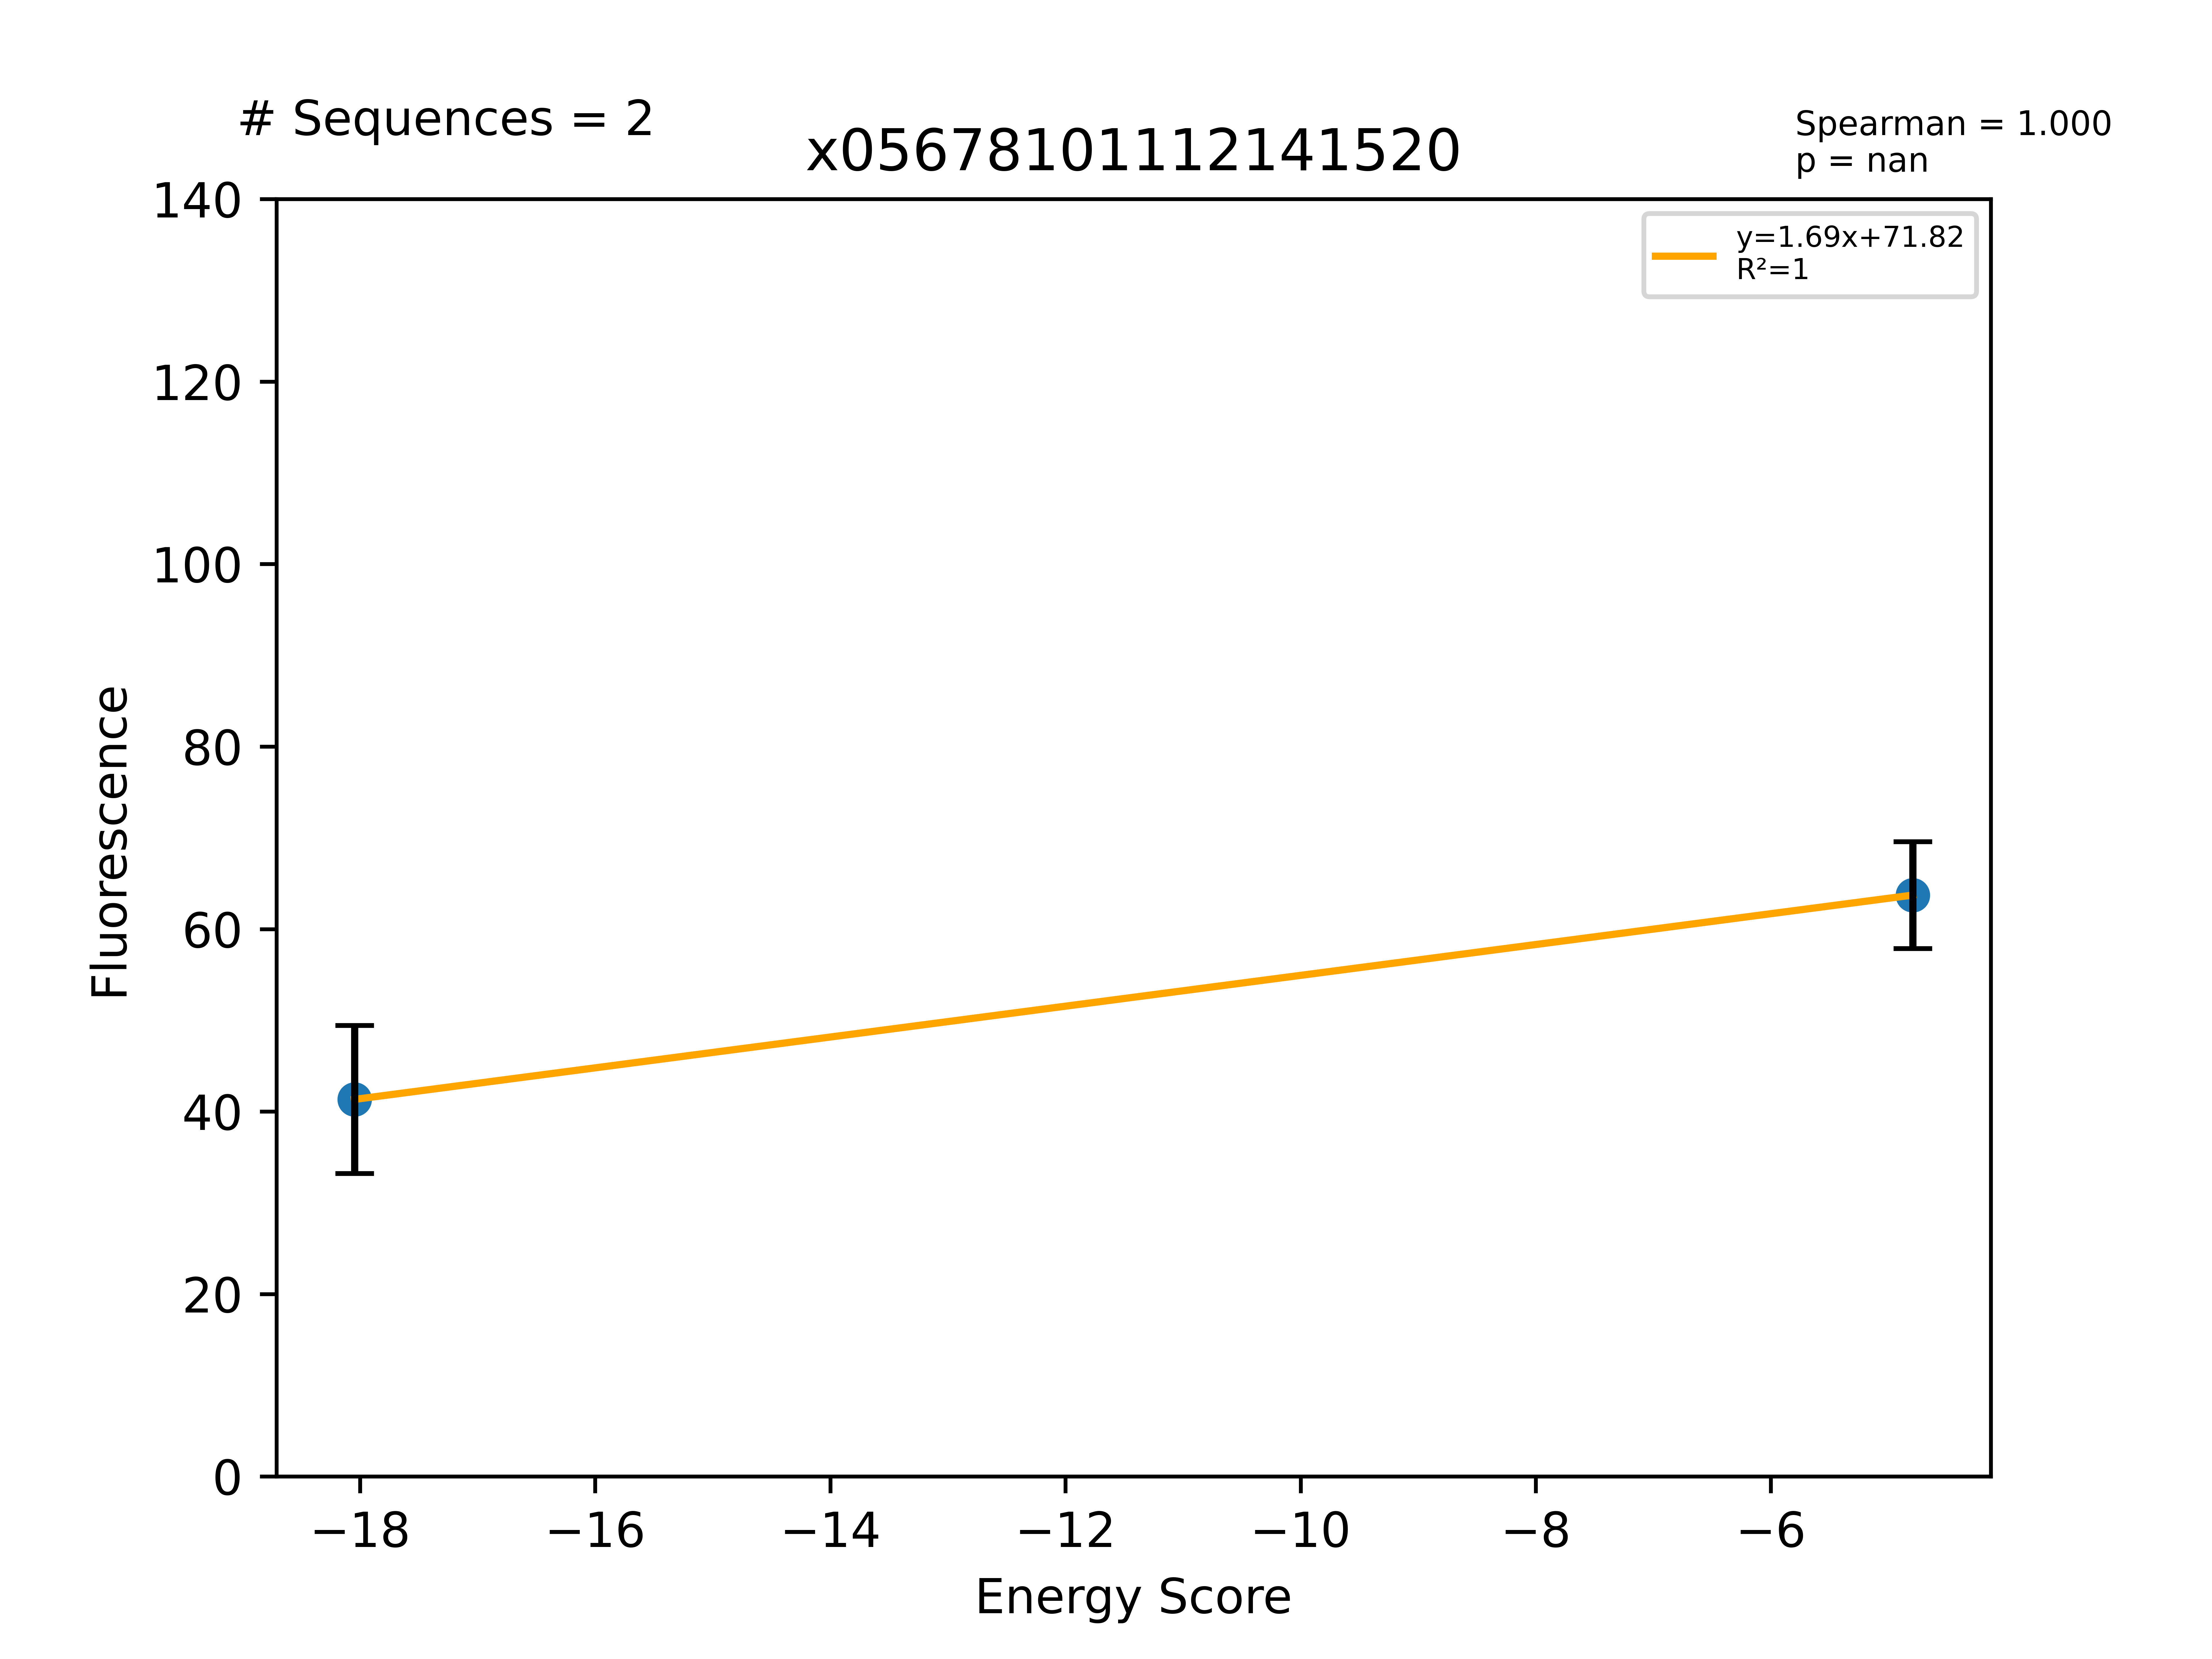

Data behind this chart, as committed beside it:
Sequence, EnergyScore, Fluorescence, FluorStdDev, PercentGpa, PercentGpaStdDev, MaltosePercentDiff, Dimer, Monomer, DimerDiff, VDWDimer, VDWDiff, HBONDDimer, HBONDDiff, IMM1Dimer, IMM1Diff, SequenceProbability, DimerSasa, MonomerSasa, startXShift, xShift, xShiftDiff, startCrossingAngle, crossingAngle
LLLLLAAGFLTTILVLLLILI, -18.05, 45379, 8901, 41.33, 8.106, -72.97, -377, -359, 13.42, -61.47, 9.579, -81.75, 0.08302, -233.8, 3.757, 0.0002493, 3955, 4606, 8.277, 8.397, -0.1194, -65.97, -68.68
LLLLLALGFLTYILVLLLILI, -4.792, 69969, 6428, 63.72, 5.854, -79.49, -364, -359.2, 26.43, -53.8, 17.25, -68.91, 12.93, -241.3, -3.746, 0.0002515, 3887, 4761, 8.277, 8.397, -0.1194, -65.97, -68.68
